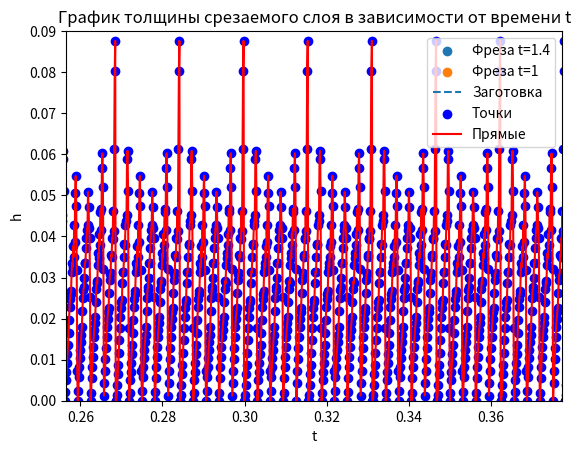

Source code (Python):
import numpy as np
import matplotlib.pyplot as plt


def plot_figures(points1, points2):
    '''Здесь происходит пострение заготовки в момент времени t+dt и фрезы в моменты времени t и t+dt
    points1 - список координат фрезы [[x1, y1] , [x2, y2], ..., [xn, yn]], где n - кол-во зубьев фрезы
    points2 список координат z-буфера вида: [..., [xi, yi],...], его длина равна b_заготовки / dx_буфера'''
    # Извлекаем координаты x и y из списков точек
    x1, y1 = zip(*points1)
    X2, Y2 = zip(*points2)
    x3, y3 = zip(*tooth_coord(1))
    x4, y4 = zip(*tooth_coord(1.0125))

    # Строим первую фигуру - набор точек
    plt.scatter(x1, y1, label='Фреза t=1.4')
    plt.scatter(x3, y3, label='Фреза t=1')
    # plt.scatter(x4, y4, label='Фреза t=0.9')

    # Строим вторую фигуру - соединенные точки
    plt.plot(X2, Y2, label='Заготовка', linestyle='dashed')

    # Добавляем подписи и легенду
    plt.title('Моделирование фрезерования')
    plt.xlabel('X')
    plt.ylabel('Y')
    plt.legend()

    # Делаем одинаковый масштаб
    plt.axis('equal')

    plt.xlim(0, 40)
    # Показываем график
    plt.show()


def find_thickness(buffer, t):
    '''Функция поиска толщины срезаемого слоя
    buffer - z-буфер поверхности
    t - начальный момент времени. Нужен, чтобы построить прямую y = mx+b
    dt - момент времени для которого определяем толщину срезаемого слоя'''

    def find_intersection_point(m1, b1, m2, b2):
        if m1 == m2:
            # Прямые параллельны, нет точки пересечения
            return None
        else:
            x = (b2 - b1) / (m1 - m2)
            y = m1 * x + b1
            return x, y

    def distance_between_points(point1, point2):
        x1, y1 = point1
        print(x1, y1)
        x2, y2 = point2
        print(x2, y2)
        distance = np.sqrt((x2 - x1) ** 2 + (y2 - y1) ** 2)
        return distance

    tooth_coordinate = tooth_coord(t)

    for i in range(n):

        xi_new = tooth_coordinate[i][0]
        yi_new = tooth_coordinate[i][1]

        j = int(xi_new // dx)  # int всегда округляет вниз, так что это нам подходит
        xj = buffer[j][0]
        yj = buffer[j][1]
        xj1 = buffer[j+1][0]
        yj1 = buffer[j+1][1]

        # Ищем уравнение прямой, проходящей через эти точки (y = mx + b)
        try:
            mj = (yj1 - yj)/(xj1 - xj)
            bj = yj - mj*xj
        except RuntimeWarning:
            print('RuntimeWarning')

        # Здесь нужно, чтобы yi_new была меньше y = mj*xi_new + bj для j и j+1 координат z-буфера
        if yi_new < mj*xi_new + bj < b_workpiece:
            # Определение коэф-ов для режущей кромки
            x_tooth = xi_new
            y_tooth = yi_new
            tool_x = tool_start_x + V_f * (t)  # Координата x центра фрезы через время t
            tool_y = tool_start_y  # Координата y центра фрезы через время t
            m_tooth = (y_tooth - tool_y) / (x_tooth - tool_x)
            b_tooth = tool_y - m_tooth * tool_x
            # Определение коэф-ов для z-буффера
            m_buffer = (buffer[j+1][1] - buffer[j][1]) / (buffer[j+1][0] - buffer[j][0])
            b_buffer = buffer[j][1] - m_buffer * buffer[j][0]

            intersection_point = find_intersection_point(m_tooth, b_tooth, m_buffer, b_buffer)

            # Часть кода, котора исключает неточности, связанные с разбиением, т.к. иногда может возникнуть ситуация,
            # когда точка пересечения intersection_point и buffer[j][0] находятся в разных ячейках z-буфера
            # (т.е. точка пересечения лежит не в buffer[j], а в j-1 или еще дальше в зависимости от параметров резания)
            # , тогда нужно искать точку пересечения не с j-ой поверхностью заготовки, а с j - k поверхностью заготовки
            k = 5
            while True:
                k -= 1
                if intersection_point[0] < buffer[j - k][0]:
                    m_buffer = (buffer[j - k][1] - buffer[j - k-1][1]) / (buffer[j-k][0] - buffer[j - k-1][0])
                    b_buffer = buffer[j - k-1][1] - m_buffer * buffer[j - k-1][0]

                    intersection_point = find_intersection_point(m_tooth, b_tooth, m_buffer, b_buffer)
                    break

            point1 = intersection_point
            point2 = [x_tooth, y_tooth]

            if intersection_point is not None:
                distance = distance_between_points(point1, point2)
                # Записываем для i-ой режущей кромки толщину срезаемого слоя в словарь thickness_list
                thickness_list[i][count_len_thikness_list] = distance
                if distance * 1000 > f:
                    print(f'{distance * 1000} мкм > {f} мкм ----------- ОШИБКА!!!')
            else:
                print("Прямые параллельны, невозможно найти расстояние")
            break


def part_of_cutting(buffer, temp_buf0, temp_buf1):
    """Функция, которая отвечает за резание заготовки.
        На вход получает buffer - z-буфер
                         temp_buf0 - положение зубьев фрезы в момент времени t - lag*step
                         temp_buf1 - положение зубьев фрезы в момент времени t - lag*step + 1
                         lag - кол-во шагов запаздывания"""

    # Один раз пробегаюсь по всем режущим кромкам
    for i in range(n):
        # Определяем координаты режущих кромок в двух положениях
        xi = temp_buf0[i][0]
        yi = temp_buf0[i][1]
        xi_new = temp_buf1[i][0]
        yi_new = temp_buf1[i][1]
        # Если y не изменяется -> пропускаем шаг
        if yi == yi_new == b_workpiece:
            continue
        # Ищем уравнение прямой, проходящей через эти точки (y = mx + b)
        try:
            m = (yi_new - yi)/(xi_new - xi)
            b1 = yi - m*xi
        except RuntimeWarning:
            print('RuntimeWarning')

        # Находим ячейку, в которой в момент времени t - lag*step + 1 остановилась фреза
        j = int(xi_new // dx)
        # Определяем координаты x,y, которые отвечают координатам начала ячейки
        x = buffer[j][0]
        y = buffer[j][1]
        # Изменяем координаты y точек буфера, лежащих между xi и xi_new
        if xi <= x <= xi_new and y > m*x + b1:
            buffer[j] = (x, m*x + b1)
    return buffer


def tooth_coord(t):
    """Функция, которая на вход получает время t и возвращает список координат вершин зубьев фрезы через время t"""
    angle_step = 2 * np.pi / n
    T = 1/(omega/60)  # Период одного оборота шпинделя [с]
    oomega = 2*np.pi / T  # Угловая скорость рад/с
    coord = []
    tool_x = tool_start_x + V_f*t  # Координата x центра фрезы через время t
    tool_y = tool_start_y  # Координата y центра фрезы через время t
    for i in range(n):
        angle = i * angle_step + oomega * t
        x = tool_x + D / 2 * np.cos(angle)
        y = tool_y + D / 2 * np.sin(angle)
        coord.append([x, y])
    return coord


def plot_thickness(step, thickness_list, number=-1):
    ''' Функция строит график толщины срезаемого слоя от времени
    На вход она принимает: step - шаг разбиения по времени
                           thickness_list - словарь со списком толщин для каждой режущей кромки
                           number - номер режущей кромки, для которой нужно вывести толщины,
                           если number = -1 - выводим для всех кромок (отсчет идет от 0 кромки)'''
    # Создание списка значений x и y для построения графика
    if number != -1:
            x = [i * step for i in range(1, len(thickness_list[number]) + 1)]
            y = thickness_list[number]
    else:
        x = [i * step for i in range(1, len(thickness_list[0]) + 1)]
        y = []
        max_length = max(len(lst) for lst in thickness_list.values())

        # Идем по индексам от 0 до max_length - 1
        for i in range(max_length):
            found = False
            for key in thickness_list:
                if len(thickness_list[key]) > i and thickness_list[key][i] != 0:
                    y.append(thickness_list[key][i])
                    found = True
                    break
            if not found:
                y.append(0)

    # Построение точечного графика
    plt.scatter(x, y, label='Точки', color='blue')

    # Соединение точек прямыми линиями
    plt.plot(x, y, label='Прямые', color='red', linestyle='solid')

    # Добавление заголовка и меток осей
    plt.title('График толщины срезаемого слоя в зависимости от времени t')
    plt.xlabel('t')
    plt.ylabel('h')

    # Добавление легенды
    plt.legend()

    # Ограничиваем вывод графика, чтобы детальнее его рассмотреть
    plt.xlim(0.315, 0.319)
    plt.ylim(0, 0.09)

    # Отображение графика
    plt.show()


# Определяем параметры фрезы и резания
n = 4  # Кол-во зубьев фрезы [безразм]
D = 6.0  # Диаметр фрезы [мм]
a = 4.0  # Ширина резания [мм]
Hr = 3.0  # Радиальная глубина резания [мм]
omega = 4800  # Скорость вращения шпинделя [об/мин]
f = 40.0  # Подача на зуб [мкм]
b = 150  # Длина заготовки [мм]
# dt = 10  # Время, которое прошло с момента запуска фрезы [с]
dx = 0.2  # Разбиение детали dx [мм]

#  Угол вступления в первый контакт фрезы и заготовки
alpha = np.arccos(1 - 2*Hr/D)

T = 1 / (omega / 60)  # Период одного оборота шпинделя
oomega = 2 * np.pi / T  # Угловая скорость рад/с

# Высота заготовки(для примера) [мм]
b_workpiece = 50.0

# Скорость подачи стола [мм/с]. В моем примере 12.8 мм/с
V_f = f * n * omega / (60 * (10**3))
print("V_f = ", V_f)

# Начальные координаты фрезы (ноль СК - это левый нижний угол заготовки)
tool_start_y = b_workpiece - Hr + D/2
tool_start_x = - D/2 * np.sin(alpha)

# Задаем z-буфер
num_points = int(b / dx)  # Кол-во отрезков разбиения
x_values = np.arange(num_points) * dx
buffer_list = np.column_stack((x_values, np.full(num_points, b_workpiece)))
buffer_list_test = np.column_stack((x_values, np.full(num_points, b_workpiece)))

temporary_buffer = []  # Временный буфер для реализации запаздывания

# Часть с зацикливанием, можем взять любое dt и t и тем самым получим процесс фрезерования
step = 0.000125  # Шаг по времени (т.к. мы взяли 4800 об/мин -> 1/100 оборота время step)
dt = 0.4  # Через сколько остановить выполнение программы
t = 1  # Начальный момент времени(потом будет изменяться с каждым шагом)

# Будем считать, что толщина срезаемого слоя снимается для каждой режущей кромки т.е. будем так их хранить:
# thickness_list = {1: [...], 2: [...], ... }
# где 1, 2, ... - номер режущей кромки, а [...] - список толщин срезаемого слоя, в нем есть нулевые элементы
thickness_list = {}


for i in range(n):
    thickness_list[i] = [0] * int(dt / step + 1)  # Задаем длину списка в словаре толщин для каждой режущей кромки

finish = t + dt  # Конечный момент времени
count_len_thikness_list = 0  # Ведем подсчет какой сейчас номер шага (всего шагов = dt / step)
# Т.к. у нас время дискретно => мы разбиваем t + dt на шаги по времени
# и будем для каждого такого шага искать толщину срезаемого слоя

# Запаздывание
lag = 20

while True:
    if t >= finish:
        plot_figures(tooth_coord(t), buffer_list)  # Строим заготовку и фрезу
        break
    else:

        temporary_buffer.append(tooth_coord(t))  # Добавляем во временное хранилище координаты режущих кромок в момент t

        if len(temporary_buffer) == lag:  # Когда кол-во элементов в хранилище станет равно запаздыванию
            # Изменяем координаты z-буфера в соответствии с 0 и 1 значениями, хранящимися во временном хранилище
            buffer_list = part_of_cutting(buffer_list_test, temporary_buffer[0], temporary_buffer[1])
            temporary_buffer.pop(0)  # Удаляем 0 элемент, тем самым сдвигаем все элементы хранилища влево на один

        # Ищем толщину срезаемого слоя для z-буфера и времени t
        find_thickness(buffer_list, t)

        # Добавляем step ко времени, переходим к следующему шагу
        t = t + step
        count_len_thikness_list += 1  # Необходимо, чтобы в словаре thickness_list пройти от 0 до dt / step + 1

plot_thickness(step, thickness_list, -1)  # Построение графика толщины срезаемого слоя
